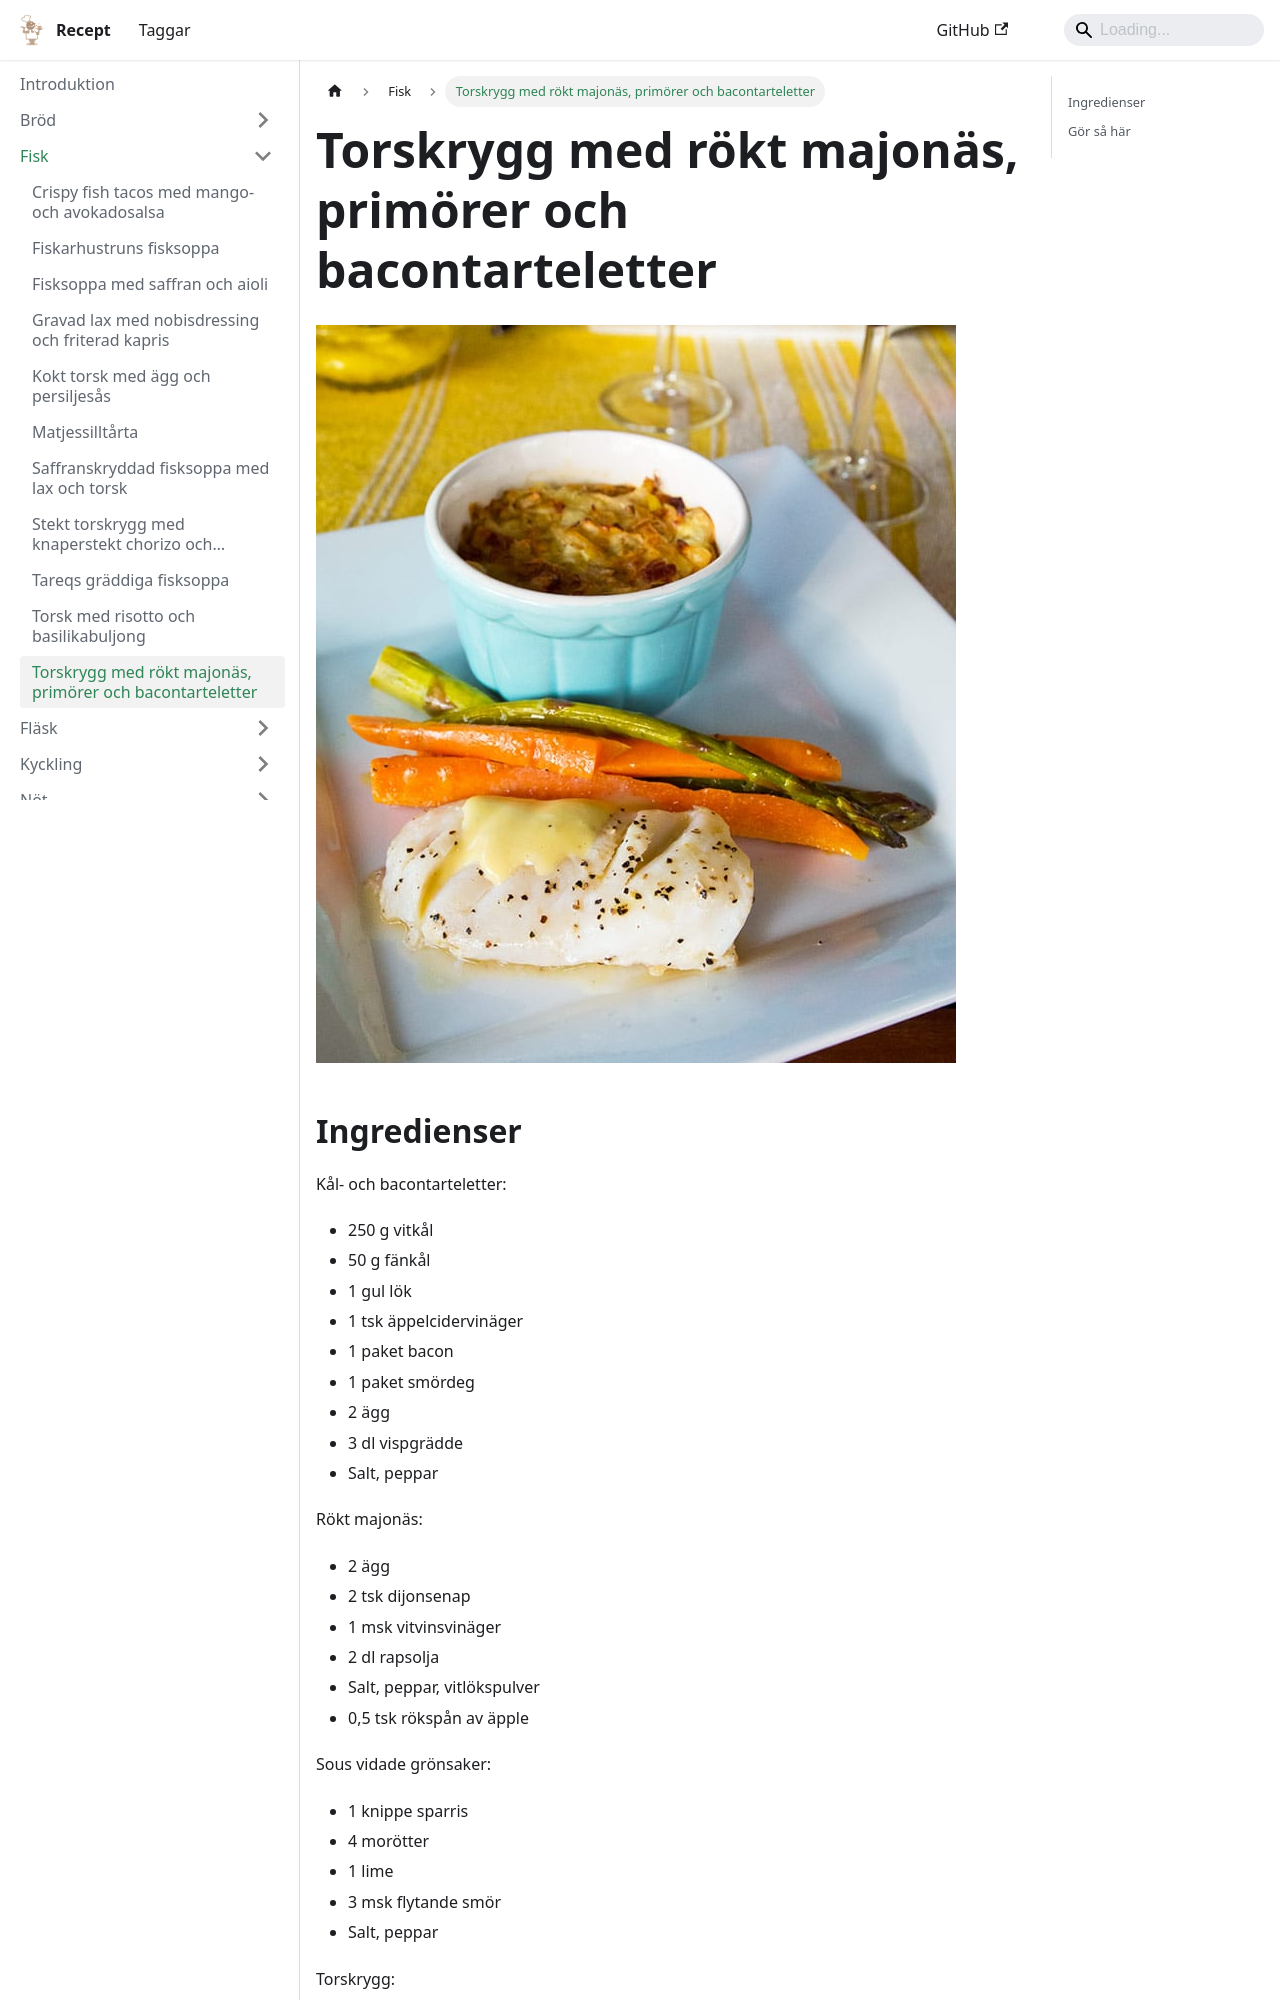

repository: FantasticFiasco/recipes · page: fisk/torskrygg-med-rökt-majonäs-primörer-och-bacontarteletter/index.html · generator: docusaurus

---
tags:
    - middag
---
# Torskrygg med rökt majonäs, primörer och bacontarteletter

![image](./torskrygg-med-rökt-majonäs-primörer-och-bacontarteletter.jpg)

## Ingredienser

Kål- och bacontarteletter:

- 250 g vitkål
- 50 g fänkål
- 1 gul lök
- 1 tsk äppelcidervinäger
- 1 paket bacon
- 1 paket smördeg
- 2 ägg
- 3 dl vispgrädde
- Salt, peppar

Rökt majonäs:

- 2 ägg
- 2 tsk dijonsenap
- 1 msk vitvinsvinäger
- 2 dl rapsolja
- Salt, peppar, vitlökspulver
- 0,5 tsk rökspån av äpple

Sous vidade grönsaker:

- 1 knippe sparris
- 4 morötter
- 1 lime
- 3 msk flytande smör
- Salt, peppar

Torskrygg:

- 4 styckfrysta torskryggfiléer
- 1 msk flytande honung
- 1 msk olja
- Salt, peppar, persillade
